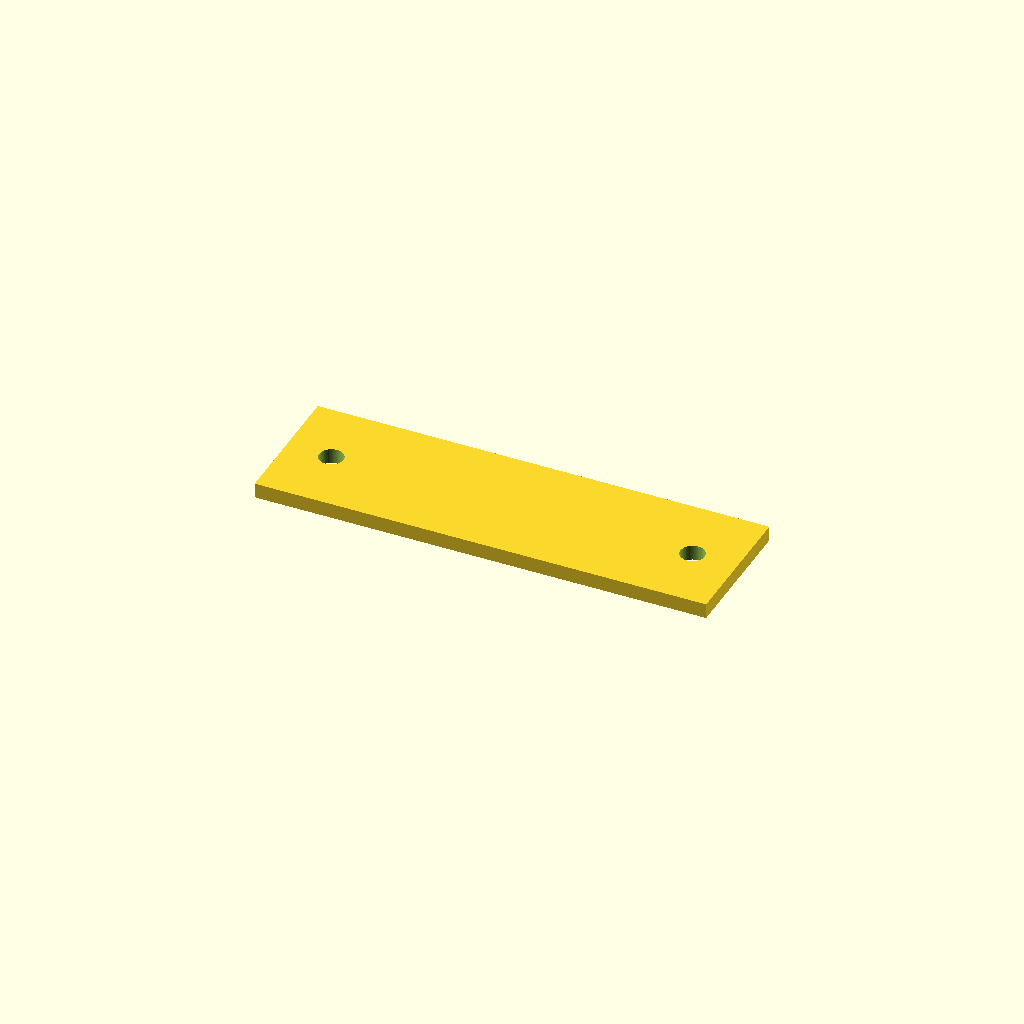
Cell 1: the model at its default parameters.
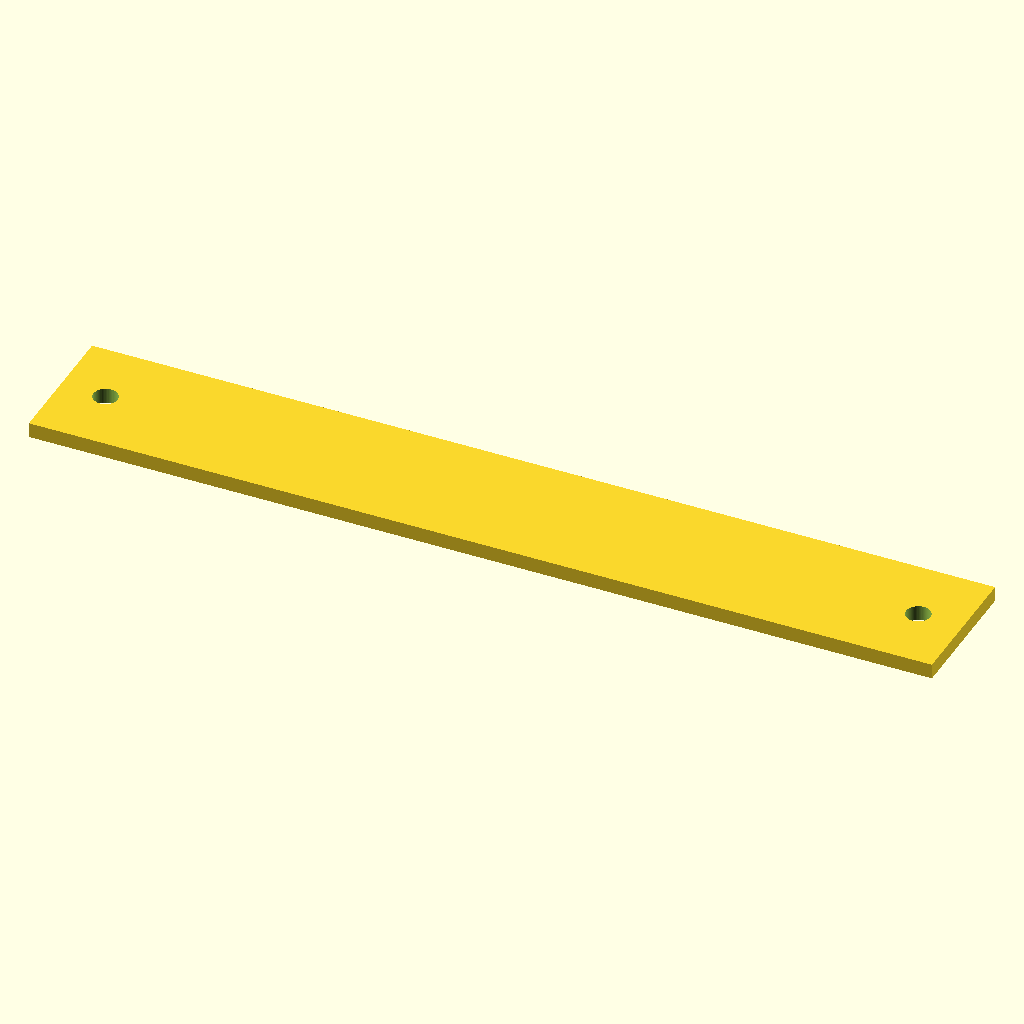
Cell 2: length = 120 (everything else at default).
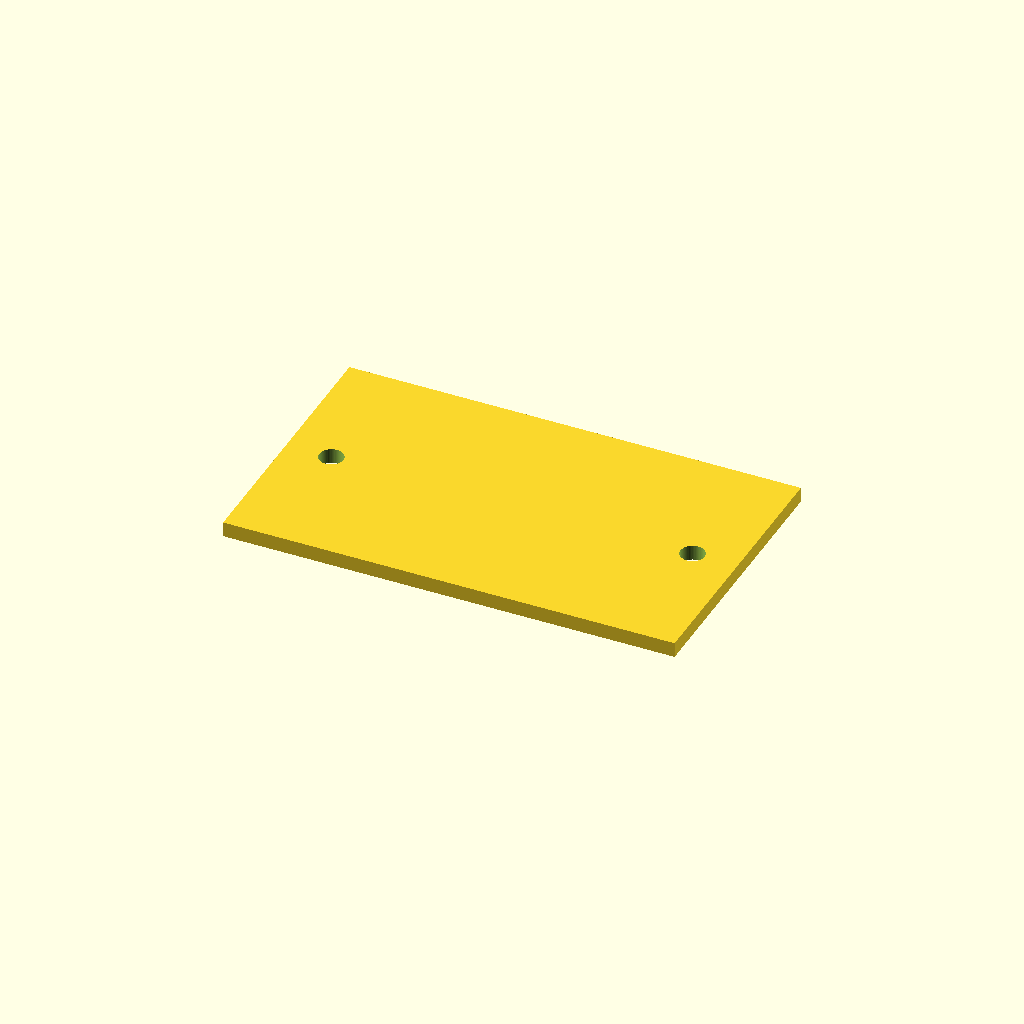
Cell 3 — width set to 36, the other parameters unchanged.
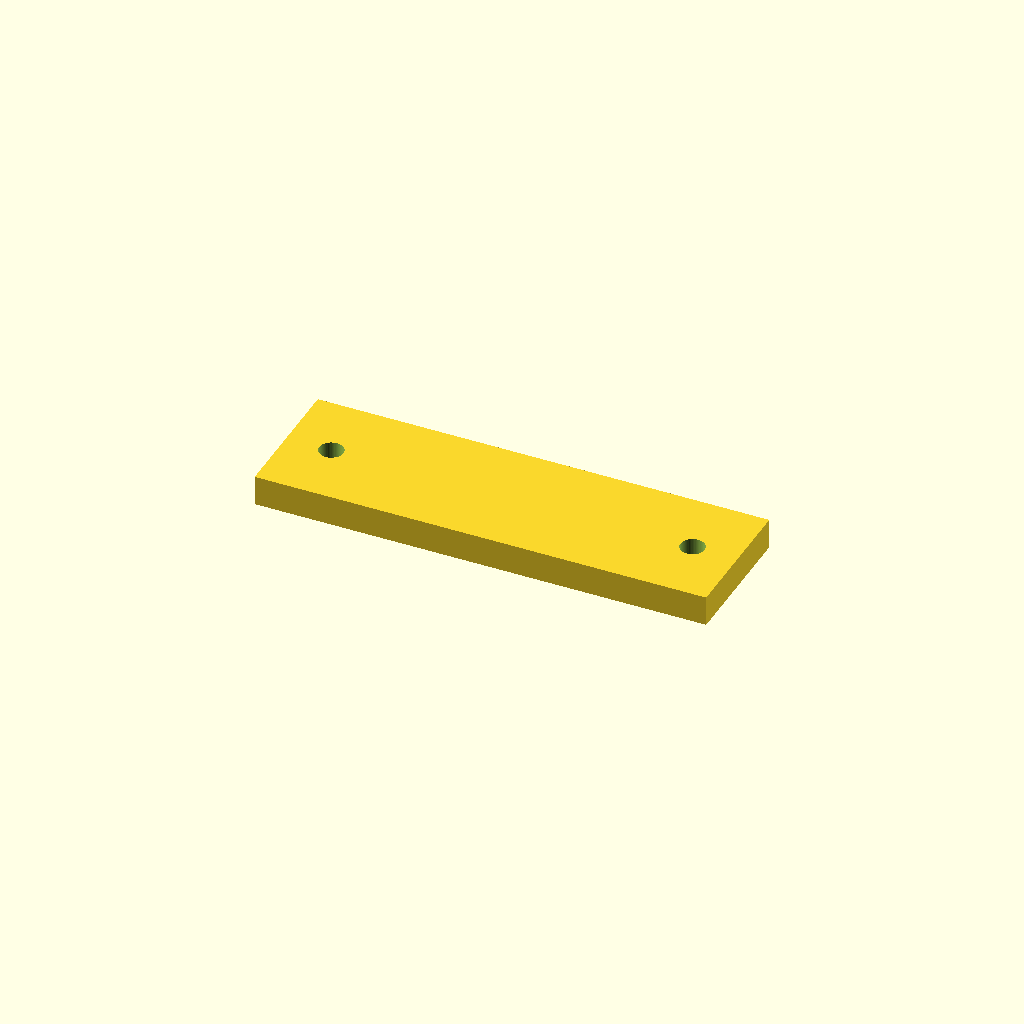
Cell 4: the same model with thickness = 4.
All cells are drawn from one camera (rotation 55°, 0°, 25°, orthographic, colour scheme Cornfield), so only the parameter changes between them.
OpenSCAD source file optional_data/data/parts/part_0273.scad:
// Engraving-ready nameplate.
$fn = 60;
eps = 0.02;
length = 60;
width = 18;
thickness = 2;
difference() { cube([length,width,thickness],center=true); for(x=[-length/2+6,length/2-6]) translate([x,0,-thickness/2-eps]) cylinder(d=3.2,h=thickness+2*eps); }
Customizer parameters (derived from the source; name, type, default, range or options):
eps: number, default 0.02
length: number, default 60
width: number, default 18
thickness: number, default 2
